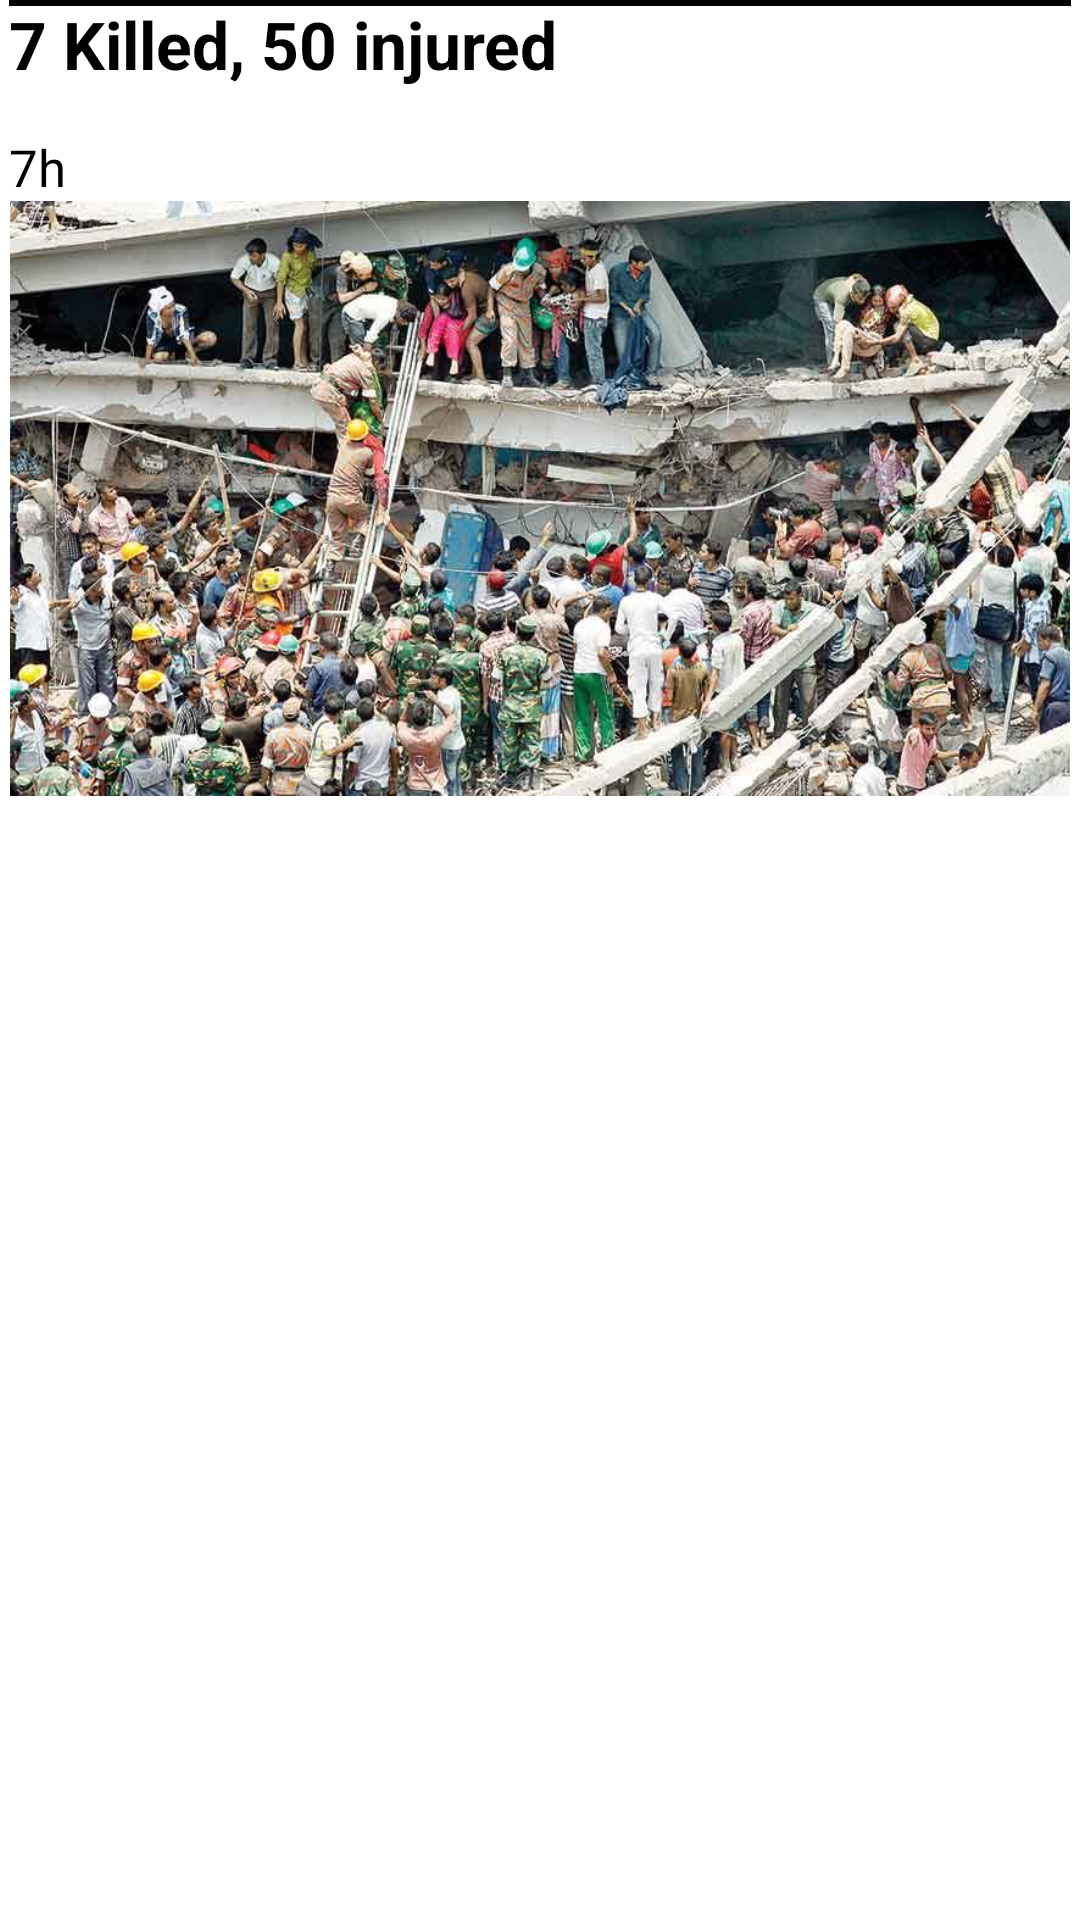

Produce the Android XML layout that renders to this screen, including the resource entries it uses.
<!-- AndroidManifest.xml: application theme AppTheme -->
<!-- res/layout/grid_item.xml -->
<?xml version="1.0" encoding="utf-8"?>
<LinearLayout xmlns:android="http://schemas.android.com/apk/res/android"
    android:orientation="vertical"
    android:background="@color/white"
    android:layout_width="match_parent"
    android:layout_height="wrap_content"

    >


    <TextView
        android:id="@+id/gi_heading"
        android:layout_gravity="left"
        android:textColor="#000000"
        android:textStyle="bold"
        android:background="@drawable/news_feed_header_border"
        android:textSize="22sp"
        android:layout_marginLeft="3dp"
        android:layout_marginRight="3dp"
        android:paddingBottom="10dp"
        android:lines="1"
        android:text="7 Killed, 50 injured"
        android:layout_width="match_parent"
        android:layout_height="wrap_content"/>
    <TextView
        android:layout_width="match_parent"
        android:layout_height="wrap_content"
        android:text="7h"
        android:paddingTop="5dp"
        android:textSize="17sp"
        android:layout_marginLeft="3dp"
        android:layout_marginRight="3dp"
        android:textColor="#000000"
        android:id="@+id/gi_time" />

    <ImageView
        android:id="@+id/gi_img"
        android:adjustViewBounds="true"
        android:layout_width="match_parent"
        android:layout_height="wrap_content"
        android:layout_gravity="center_horizontal"
        android:scaleType="fitCenter"
        android:layout_marginLeft="3dp"
        android:layout_marginRight="3dp"
        android:layout_marginBottom="5dp"
        android:src="@drawable/crime_img"
        />

</LinearLayout>
<!-- resources referenced by this layout -->
<resources>
  <color name="white">#ffffff</color>
  <!-- drawable crime_img: jpg bitmap (drawable, 115928 bytes) -->
  <!-- drawable news_feed_header_border (drawable) -->
  <?xml version="1.0" encoding="utf-8"?>
  <layer-list xmlns:android="http://schemas.android.com/apk/res/android">
      <item>
          <shape android:shape="rectangle">
              <stroke
                  android:width="2dp"
                  android:color="#000000" />
              <solid android:color="#ffffff" />
          </shape>
      </item>
  
      <item
          android:bottom="0dp"
          android:top="2dp">
          <shape android:shape="rectangle">
              <stroke
                  android:width="2dp"
                  android:color="#ffffff" />
          </shape>
      </item>
  
  </layer-list>
  <style name="AppTheme" parent="Theme.AppCompat.Light.DarkActionBar">
          
          <item name="colorPrimary">@color/colorPrimary</item>
          <item name="colorPrimaryDark">@color/colorPrimaryDark</item>
          <item name="colorAccent">@color/button</item>
      </style>
  <color name="colorPrimary">#3F51B5</color>
  <color name="colorPrimaryDark">#303F9F</color>
  <color name="button">#3f51b5</color>
</resources>
